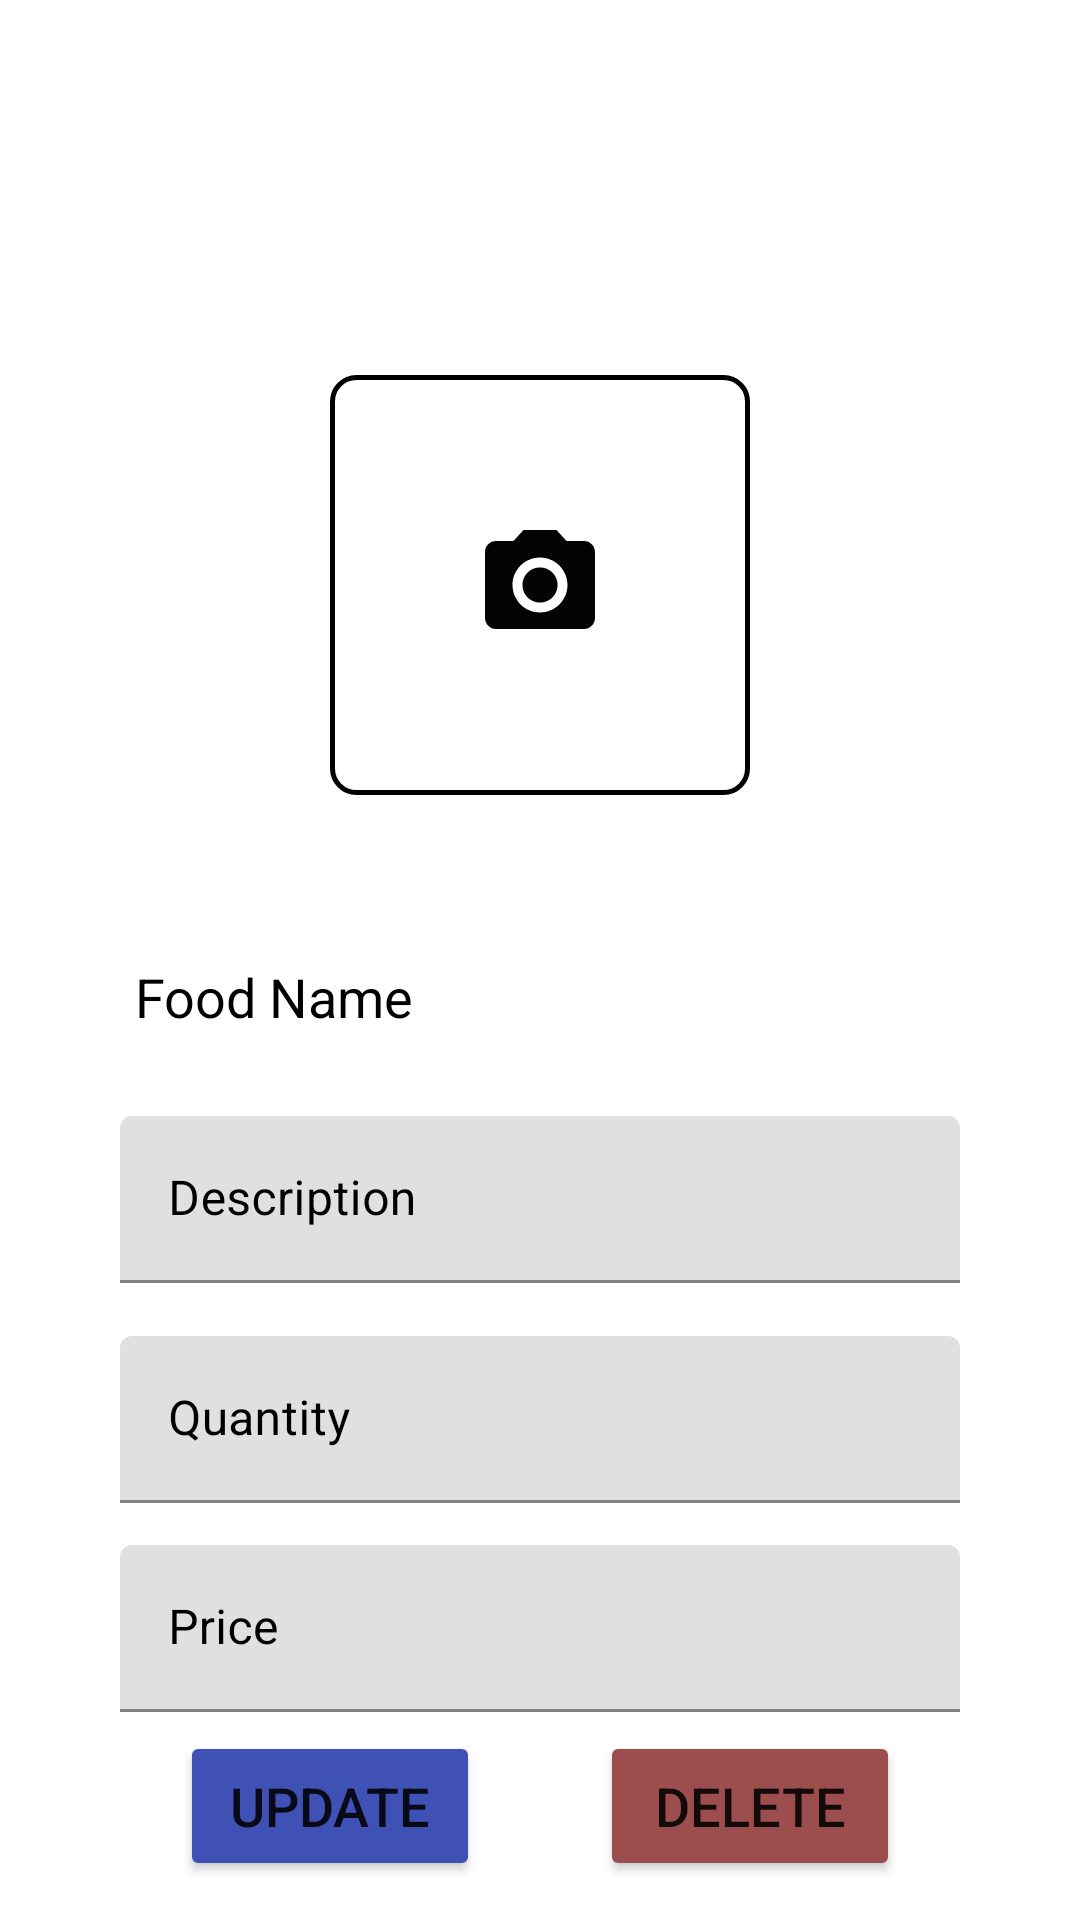

Reconstruct the res/layout file that produces this screen, plus the resources it refers to.
<!-- AndroidManifest.xml: application theme Theme.CookingRecipeGood -->
<!-- res/layout/activity_update_food.xml -->
<?xml version="1.0" encoding="utf-8"?>
<androidx.constraintlayout.widget.ConstraintLayout xmlns:android="http://schemas.android.com/apk/res/android"
    xmlns:app="http://schemas.android.com/apk/res-auto"
    xmlns:tools="http://schemas.android.com/tools"
    android:layout_width="match_parent"
    android:layout_height="match_parent"
    tools:context=".AdminfoodPanel.Update_food">
    <ImageButton
        android:id="@+id/image_upload1"
        android:layout_width="140dp"
        android:layout_height="140dp"
        android:layout_marginTop="40dp"
        android:background="@drawable/camera"
        app:srcCompat="@drawable/ic_baseline_photo_camera_24"
        app:layout_constraintBottom_toBottomOf="@+id/linear_layout1"
        app:layout_constraintEnd_toEndOf="parent"
        app:layout_constraintStart_toStartOf="parent"
        app:layout_constraintTop_toTopOf="parent"
        app:layout_constraintHorizontal_bias="0.50"/>
    <LinearLayout
        android:layout_width="280dp"
        android:layout_height="wrap_content"
        android:id="@+id/linear_layout1"
        android:layout_marginTop="30dp"
        android:orientation="horizontal"
        app:layout_constraintBottom_toBottomOf="parent"
        app:layout_constraintStart_toStartOf="parent"
        app:layout_constraintEnd_toEndOf="parent"
        app:layout_constraintTop_toTopOf="parent"
        app:layout_constraintHorizontal_bias="0.5">
        <TextView
            android:layout_width="match_parent"
            android:layout_height="30dp"
            android:id="@+id/Food_Name"
            android:layout_marginLeft="5dp"
            android:text="Food Name"
            android:textColor="@color/black"
            android:textSize="18sp"/>

    </LinearLayout>
    <com.google.android.material.textfield.TextInputLayout
        android:layout_width="280dp"
        android:layout_height="wrap_content"
        android:id="@+id/description1"
        android:layout_marginTop="10dp"
        android:textColorHint="@color/black"
        app:layout_constraintBottom_toBottomOf="parent"
        app:layout_constraintEnd_toEndOf="parent"
        app:layout_constraintStart_toStartOf="parent"
        app:layout_constraintTop_toBottomOf="@+id/linear_layout1"
        app:layout_constraintVertical_bias="0.053"
        app:layout_constraintHorizontal_bias="0.5">
        <com.google.android.material.textfield.TextInputEditText
            android:layout_width="match_parent"
            android:layout_height="wrap_content"
            android:textColor="@color/black"
            android:hint="Description"
            android:textColorHint="@color/black"
            android:inputType="text"/>
    </com.google.android.material.textfield.TextInputLayout>
    <com.google.android.material.textfield.TextInputLayout
        android:layout_width="280dp"
        android:layout_height="wrap_content"
        android:id="@+id/Quantity1"
        android:layout_marginTop="10dp"
        android:textColorHint="@color/black"
        app:layout_constraintBottom_toBottomOf="parent"
        app:layout_constraintEnd_toEndOf="parent"
        app:layout_constraintStart_toStartOf="parent"
        app:layout_constraintTop_toBottomOf="@+id/description1"
        app:layout_constraintVertical_bias="0.053"
        app:layout_constraintHorizontal_bias="0.5">
        <com.google.android.material.textfield.TextInputEditText
            android:layout_width="match_parent"
            android:layout_height="wrap_content"
            android:textColor="@color/black"
            android:hint="Quantity"
            android:textColorHint="@color/black"
            android:inputType="number"/>
    </com.google.android.material.textfield.TextInputLayout>
    <com.google.android.material.textfield.TextInputLayout
        android:layout_width="280dp"
        android:layout_height="wrap_content"
        android:id="@+id/price1"
        android:layout_marginTop="10dp"
        android:textColorHint="@color/black"
        app:layout_constraintBottom_toBottomOf="parent"
        app:layout_constraintEnd_toEndOf="parent"
        app:layout_constraintStart_toStartOf="parent"
        app:layout_constraintTop_toBottomOf="@+id/Quantity1"
        app:layout_constraintVertical_bias="0.053"
        app:layout_constraintHorizontal_bias="0.5">
        <com.google.android.material.textfield.TextInputEditText
            android:layout_width="match_parent"
            android:layout_height="wrap_content"
            android:textColor="@color/black"
            android:hint="Price"
            android:textColorHint="@color/black"
            android:inputType="text"/>
    </com.google.android.material.textfield.TextInputLayout>
    <LinearLayout
        android:layout_width="match_parent"
        android:layout_height="wrap_content"
        android:orientation="horizontal"
        android:gravity="center"
        app:layout_constraintBottom_toBottomOf="parent"
        app:layout_constraintEnd_toEndOf="parent"
        app:layout_constraintStart_toStartOf="parent"
        app:layout_constraintTop_toBottomOf="@+id/price1"
        app:layout_constraintVertical_bias="0.33"
        app:layout_constraintHorizontal_bias="1.0">

        <Button
            android:id="@+id/AdUpdateFood"
            android:layout_width="100dp"
            android:layout_height="50dp"
            android:layout_gravity="center"
            android:padding="10dp"
            android:text="Update"
            android:textSize="18dp"
            app:backgroundTint="#3F51B5" />

        <Button
            android:id="@+id/AdDeleteFood"
            android:layout_width="100dp"
            android:layout_height="50dp"
            android:layout_gravity="center"
            android:layout_marginLeft="40dp"
            android:padding="10dp"
            android:text="Delete"
            android:textSize="18dp"
            app:backgroundTint="#9C4E4E" />

    </LinearLayout>





</androidx.constraintlayout.widget.ConstraintLayout>
<!-- resources referenced by this layout -->
<resources>
  <!-- drawable camera (drawable) -->
  <?xml version="1.0" encoding="utf-8"?>
  <shape xmlns:android="http://schemas.android.com/apk/res/android">
      <corners android:radius="8dp"/>
      <stroke android:color="@color/black"
          android:width="1.5dp"/>
      <solid android:color="@color/white"/>
  
  </shape>
  <!-- drawable ic_baseline_photo_camera_24 (drawable) -->
  <vector android:height="44dp" android:tint="#040404"
      android:viewportHeight="24" android:viewportWidth="24"
      android:width="44dp" xmlns:android="http://schemas.android.com/apk/res/android">
      <path android:fillColor="@android:color/white" android:pathData="M12,12m-3.2,0a3.2,3.2 0,1 1,6.4 0a3.2,3.2 0,1 1,-6.4 0"/>
      <path android:fillColor="@android:color/white" android:pathData="M9,2L7.17,4L4,4c-1.1,0 -2,0.9 -2,2v12c0,1.1 0.9,2 2,2h16c1.1,0 2,-0.9 2,-2L22,6c0,-1.1 -0.9,-2 -2,-2h-3.17L15,2L9,2zM12,17c-2.76,0 -5,-2.24 -5,-5s2.24,-5 5,-5 5,2.24 5,5 -2.24,5 -5,5z"/>
  </vector>
  <style name="Theme.CookingRecipeGood" parent="Theme.MaterialComponents.DayNight.DarkActionBar">
          
          <item name="colorPrimary">@color/purple_500</item>
          <item name="colorPrimaryVariant">@color/purple_700</item>
          <item name="colorOnPrimary">@color/white</item>
          
          <item name="colorSecondary">@color/teal_200</item>
          <item name="colorSecondaryVariant">@color/teal_700</item>
          <item name="colorOnSecondary">@color/black</item>
          
          <item name="android:statusBarColor" tools:targetApi="l">?attr/colorPrimaryVariant</item>
          
      </style>
  <!-- not gathered from this repository: default colours our renderer supplied (Android Studio template values) -->
  <color name="purple_500">#FF6200EE</color>
  <color name="purple_700">#FF3700B3</color>
  <color name="teal_200">#FF03DAC5</color>
  <color name="teal_700">#FF018786</color>
  <color name="black">#FF000000</color>
  <color name="white">#FFFFFFFF</color>
</resources>
